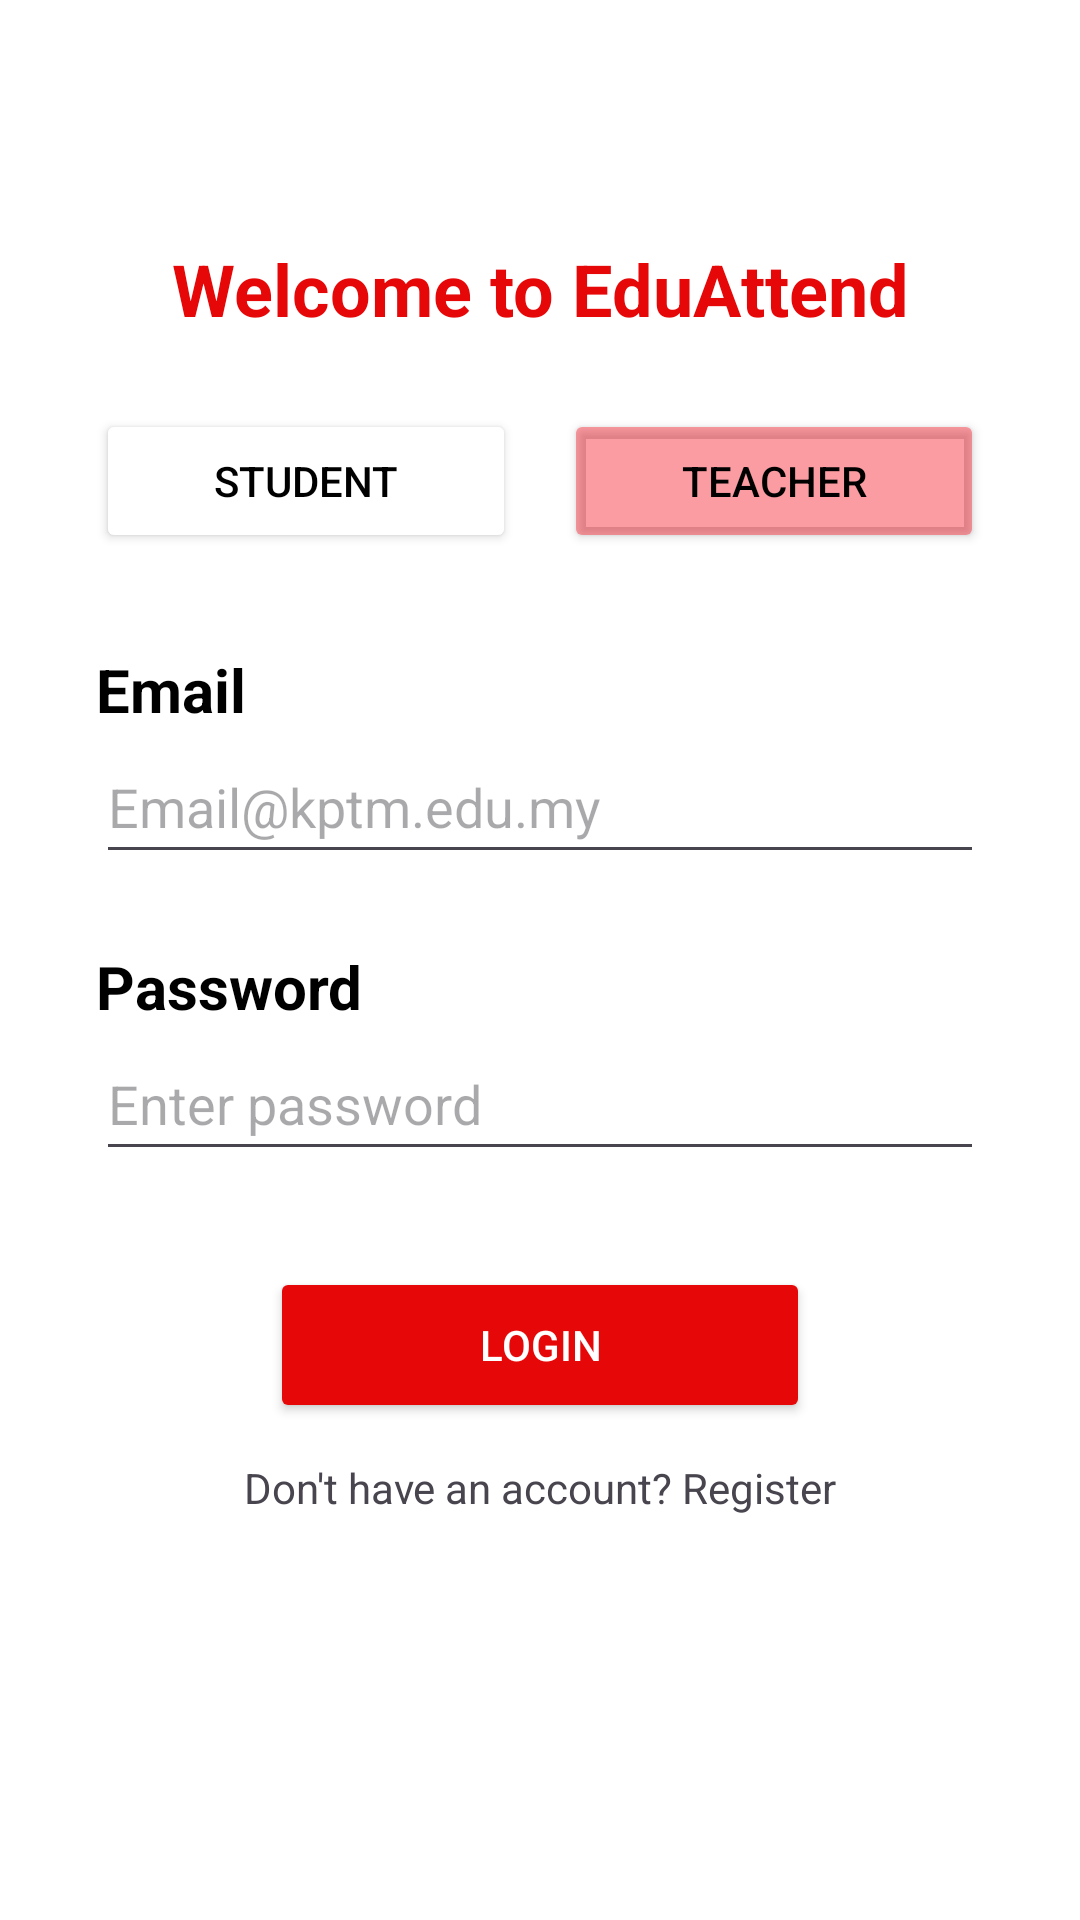

This screen was rendered from an Android layout file. Write that file and the resources it references.
<!-- AndroidManifest.xml: application theme Theme.EduAttendance -->
<!-- res/layout/activity_teacher_login.xml -->
<?xml version="1.0" encoding="utf-8"?>
<androidx.constraintlayout.widget.ConstraintLayout
    xmlns:android="http://schemas.android.com/apk/res/android"
    xmlns:app="http://schemas.android.com/apk/res-auto"
    android:layout_width="match_parent"
    android:layout_height="match_parent"
    android:background="@color/white">

    
    <TextView
        android:id="@+id/tvWelcome"
        android:layout_width="wrap_content"
        android:layout_height="wrap_content"
        android:text="Welcome to EduAttend"
        android:textColor="#E60808"
        android:textSize="24sp"
        android:textStyle="bold"
        android:layout_marginTop="80dp"
        app:layout_constraintTop_toTopOf="parent"
        app:layout_constraintStart_toStartOf="parent"
        app:layout_constraintEnd_toEndOf="parent"/>

    
    <Button
        android:id="@+id/btnStudent"
        android:layout_width="0dp"
        android:layout_height="48dp"
        android:text="Student"
        android:backgroundTint="@color/white"
        android:textColor="@color/black"
        android:layout_marginStart="32dp"
        android:layout_marginEnd="8dp"
        android:layout_marginTop="24dp"
        app:layout_constraintTop_toBottomOf="@id/tvWelcome"
        app:layout_constraintStart_toStartOf="parent"
        app:layout_constraintEnd_toStartOf="@id/btnTeacher"/>

    
    <Button
        android:id="@+id/btnTeacher"
        android:layout_width="0dp"
        android:layout_height="48dp"
        android:text="Teacher"
        android:backgroundTint="#69F60F1F"
        android:textColor="@color/black"
        android:layout_marginStart="8dp"
        android:layout_marginEnd="32dp"
        android:layout_marginTop="24dp"
        app:layout_constraintTop_toBottomOf="@id/tvWelcome"
        app:layout_constraintStart_toEndOf="@id/btnStudent"
        app:layout_constraintEnd_toEndOf="parent"/>

    
    <TextView
        android:id="@+id/tvEmail"
        android:layout_width="wrap_content"
        android:layout_height="wrap_content"
        android:text="Email"
        android:textSize="20sp"
        android:textStyle="bold"
        android:textColor="@color/black"
        android:layout_marginStart="32dp"
        android:layout_marginTop="32dp"
        app:layout_constraintTop_toBottomOf="@id/btnStudent"
        app:layout_constraintStart_toStartOf="parent"/>

    
    <EditText
        android:id="@+id/etEmail"
        android:layout_width="0dp"
        android:layout_height="48dp"
        android:hint="Email@kptm.edu.my"
        android:inputType="textEmailAddress"
        android:layout_marginStart="32dp"
        android:layout_marginEnd="32dp"
        app:layout_constraintTop_toBottomOf="@id/tvEmail"
        app:layout_constraintStart_toStartOf="parent"
        app:layout_constraintEnd_toEndOf="parent"/>

    
    <TextView
        android:id="@+id/tvPassword"
        android:layout_width="wrap_content"
        android:layout_height="wrap_content"
        android:text="Password"
        android:textSize="20sp"
        android:textStyle="bold"
        android:textColor="@color/black"
        android:layout_marginStart="32dp"
        android:layout_marginTop="24dp"
        app:layout_constraintTop_toBottomOf="@id/etEmail"
        app:layout_constraintStart_toStartOf="parent"/>

    
    <EditText
        android:id="@+id/etPassword"
        android:layout_width="0dp"
        android:layout_height="48dp"
        android:hint="Enter password"
        android:inputType="textPassword"
        android:layout_marginStart="32dp"
        android:layout_marginEnd="32dp"
        app:layout_constraintTop_toBottomOf="@id/tvPassword"
        app:layout_constraintStart_toStartOf="parent"
        app:layout_constraintEnd_toEndOf="parent"/>

    
    <Button
        android:id="@+id/btnLogin"
        android:layout_width="180dp"
        android:layout_height="52dp"
        android:text="Login"
        android:backgroundTint="#E60808"
        android:textColor="@color/white"
        android:layout_marginTop="32dp"
        app:layout_constraintTop_toBottomOf="@id/etPassword"
        app:layout_constraintStart_toStartOf="parent"
        app:layout_constraintEnd_toEndOf="parent"/>

    
    <TextView
        android:id="@+id/tvRegister"
        android:layout_width="wrap_content"
        android:layout_height="wrap_content"
        android:text="Don't have an account? Register"
        android:layout_marginTop="12dp"
        app:layout_constraintTop_toBottomOf="@id/btnLogin"
        app:layout_constraintStart_toStartOf="parent"
        app:layout_constraintEnd_toEndOf="parent"/>

</androidx.constraintlayout.widget.ConstraintLayout>
<!-- resources referenced by this layout -->
<resources>
  <color name="black">#000000</color>
  <color name="white">#FFFFFF</color>
  <style name="Theme.EduAttendance" parent="Base.Theme.EduAttendance" />
  <style name="Base.Theme.EduAttendance" parent="Theme.Material3.DayNight.NoActionBar">
          
          
      </style>
</resources>
